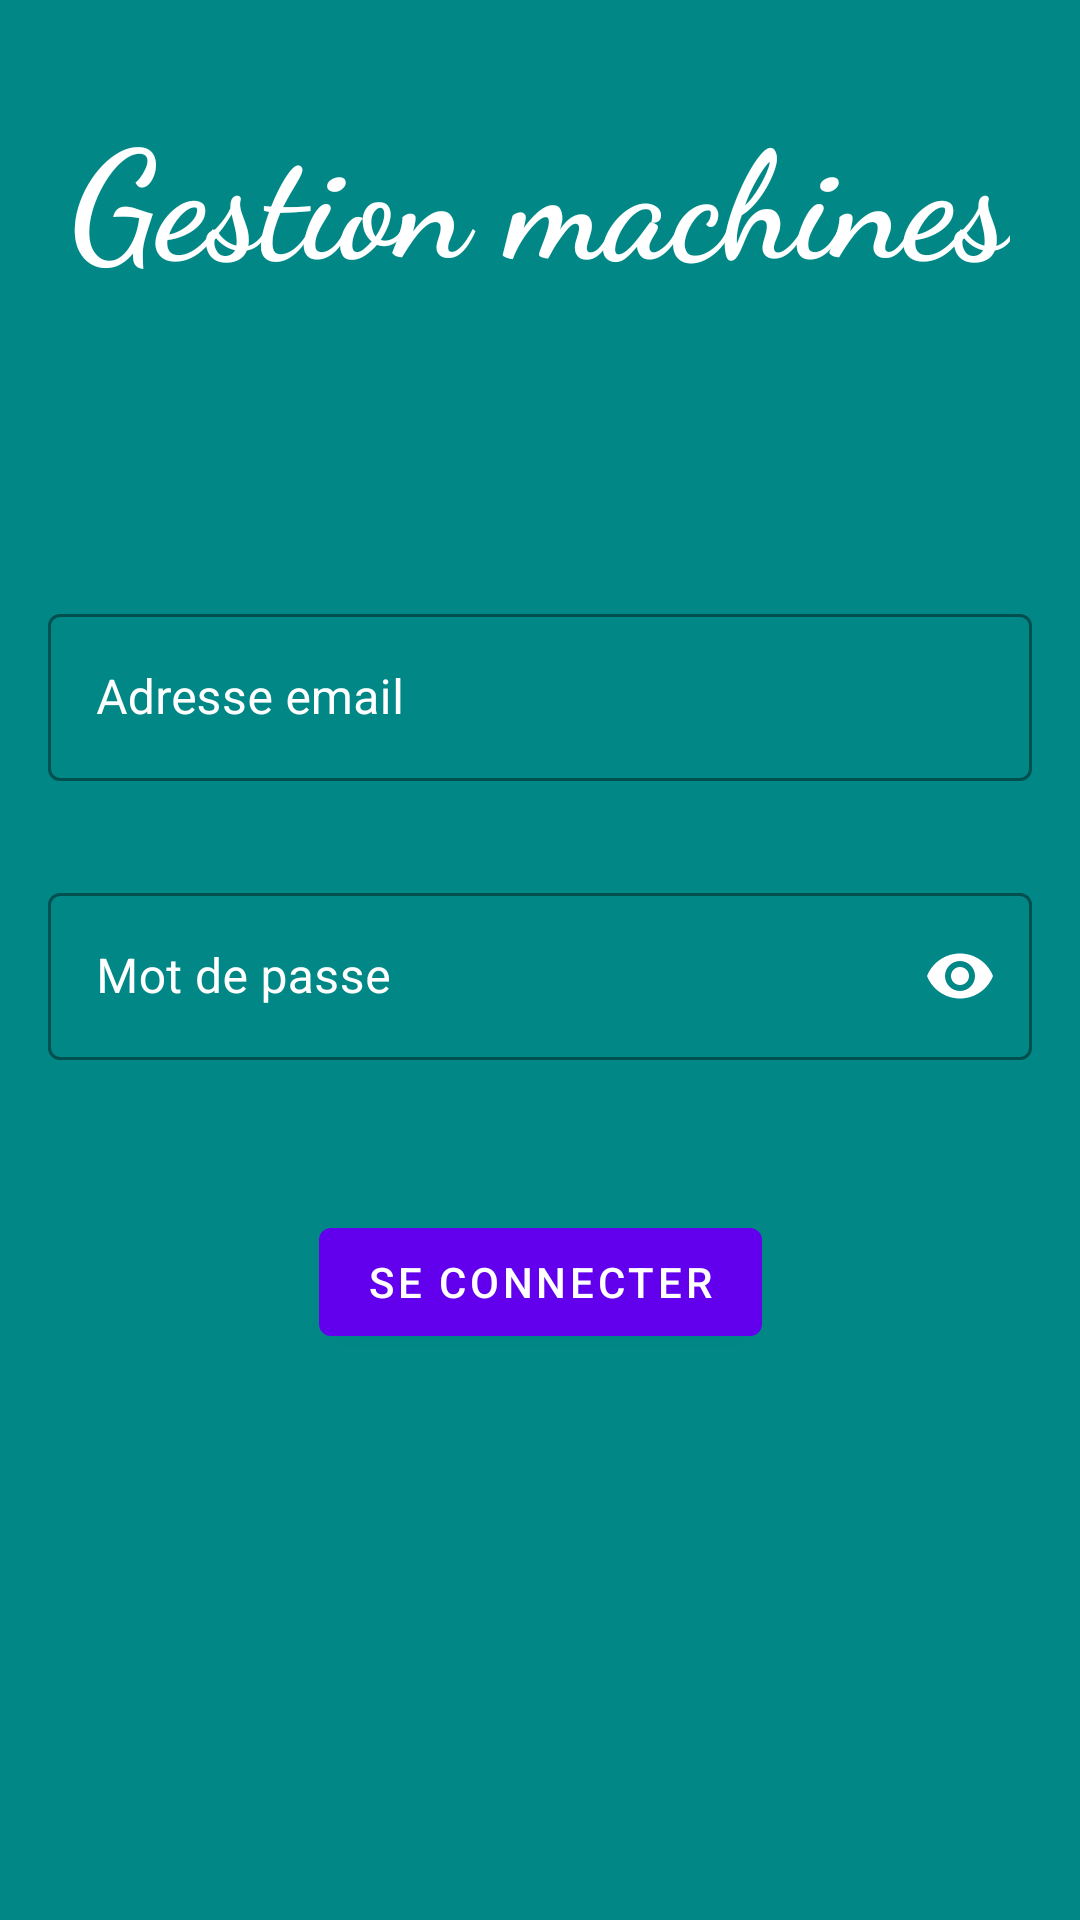

Write the Android layout XML for this screen, with the resource values it uses.
<!-- AndroidManifest.xml: application theme Theme.NavigMachine -->
<!-- res/layout/activity_login.xml -->
<?xml version="1.0" encoding="utf-8"?>
<androidx.constraintlayout.widget.ConstraintLayout xmlns:android="http://schemas.android.com/apk/res/android"
    xmlns:app="http://schemas.android.com/apk/res-auto"
    xmlns:tools="http://schemas.android.com/tools"
    android:layout_width="match_parent"
    android:layout_height="match_parent"
    android:background="@color/teal_700"
    tools:context=".LoginActivity">

    <TextView
        android:id="@+id/title"
        android:layout_width="wrap_content"
        android:layout_height="wrap_content"
        android:text="Gestion machines"
        android:fontFamily="cursive"
        android:textStyle="bold"
        android:textSize="50sp"
        android:textColor="@color/white"
        android:layout_marginTop="30dp"
        app:layout_constraintLeft_toLeftOf="parent"
        app:layout_constraintRight_toRightOf="parent"
        app:layout_constraintTop_toTopOf="parent" />

    <com.google.android.material.textfield.TextInputLayout
        android:id="@+id/usernameEdt"
        style="@style/Widget.MaterialComponents.TextInputLayout.OutlinedBox"
        android:layout_width="match_parent"
        android:layout_height="wrap_content"
        android:layout_marginStart="16dp"
        android:layout_marginTop="100dp"
        android:layout_marginEnd="16dp"
        app:boxStrokeColor="@color/white"
        android:textColorHint="@color/white"
        app:hintTextColor="@color/white"
        app:layout_constraintEnd_toEndOf="parent"
        app:layout_constraintStart_toStartOf="parent"
        app:layout_constraintTop_toBottomOf="@id/title">

        <com.google.android.material.textfield.TextInputEditText
            android:layout_width="match_parent"
            android:layout_height="wrap_content"
            android:hint="Adresse email"
            android:textColor="@color/white"
            android:inputType="textEmailAddress" />
    </com.google.android.material.textfield.TextInputLayout>

    <com.google.android.material.textfield.TextInputLayout
        android:id="@+id/passwordEdt"
        style="@style/Widget.MaterialComponents.TextInputLayout.OutlinedBox"
        android:layout_width="match_parent"
        android:layout_height="wrap_content"
        android:layout_marginStart="16dp"
        android:layout_marginTop="32dp"
        android:layout_marginEnd="16dp"
        app:boxStrokeColor="@color/white"
        android:textColorHint="@color/white"
        app:hintTextColor="@color/white"
        app:layout_constraintEnd_toEndOf="parent"
        app:layout_constraintStart_toStartOf="parent"
        app:layout_constraintTop_toBottomOf="@id/usernameEdt"
        app:passwordToggleTint="@color/white"
        app:passwordToggleEnabled="true">

        <com.google.android.material.textfield.TextInputEditText
            android:layout_width="match_parent"
            android:layout_height="wrap_content"
            android:hint="Mot de passe"
            android:textColor="@color/white"
            android:inputType="textPassword" />
    </com.google.android.material.textfield.TextInputLayout>

    <Button
        android:id="@+id/connectBtn"
        android:layout_width="wrap_content"
        android:layout_height="wrap_content"
        android:text="Se connecter"
        android:layout_marginTop="50dp"
        app:layout_constraintStart_toStartOf="parent"
        app:layout_constraintEnd_toEndOf="parent"
        app:layout_constraintTop_toBottomOf="@id/passwordEdt"/>

</androidx.constraintlayout.widget.ConstraintLayout>
<!-- resources referenced by this layout -->
<resources>
  <style name="Theme.NavigMachine" parent="Theme.MaterialComponents.DayNight.DarkActionBar">
          
          <item name="colorPrimary">@color/purple_500</item>
          <item name="colorPrimaryVariant">@color/purple_700</item>
          <item name="colorOnPrimary">@color/white</item>
          
          <item name="colorSecondary">@color/teal_200</item>
          <item name="colorSecondaryVariant">@color/teal_700</item>
          <item name="colorOnSecondary">@color/black</item>
          
          <item name="android:statusBarColor" tools:targetApi="l">?attr/colorPrimaryVariant</item>
          
      </style>
  <!-- not gathered from this repository: default colours our renderer supplied (Android Studio template values) -->
  <color name="purple_500">#FF6200EE</color>
  <color name="purple_700">#FF3700B3</color>
  <color name="teal_200">#FF03DAC5</color>
  <color name="teal_700">#FF018786</color>
  <color name="black">#FF000000</color>
  <color name="white">#FFFFFFFF</color>
</resources>
